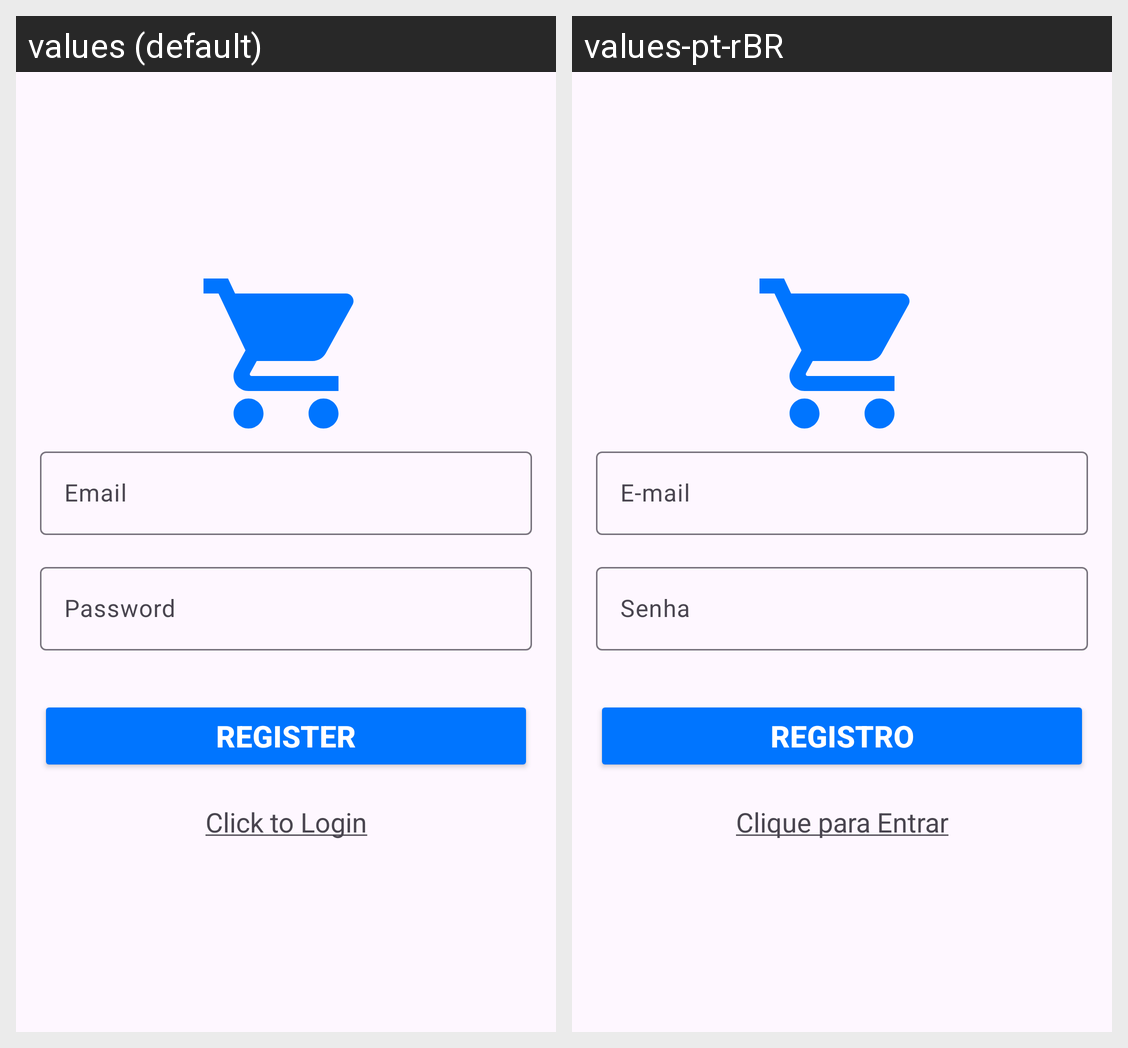

This grid shows one Android layout under two languages. Give, for every string resource on the screen, its name, the default text and each shown locale's text.
Android screen res/layout/activity_register.xml rendered under 2 locales, left to right: values (default), values-pt-rBR. Device: Nexus 5 (rendered at 1080×1920; each locale shown at half size, 540×960, under a caption strip naming it); theme Theme.Material3.Light.
Strings drawn on this screen, with the default value and each locale's value (text and hints the layout hard-codes, and strings that could not be matched under every locale, appear in the picture but are not listed):

email
  values: Email
  values-pt-rBR: E-mail

password
  values: Password
  values-pt-rBR: Senha

register
  values: Register
  values-pt-rBR: Registro

click_to_login
  values: Click to Login
  values-pt-rBR: Clique para Entrar
